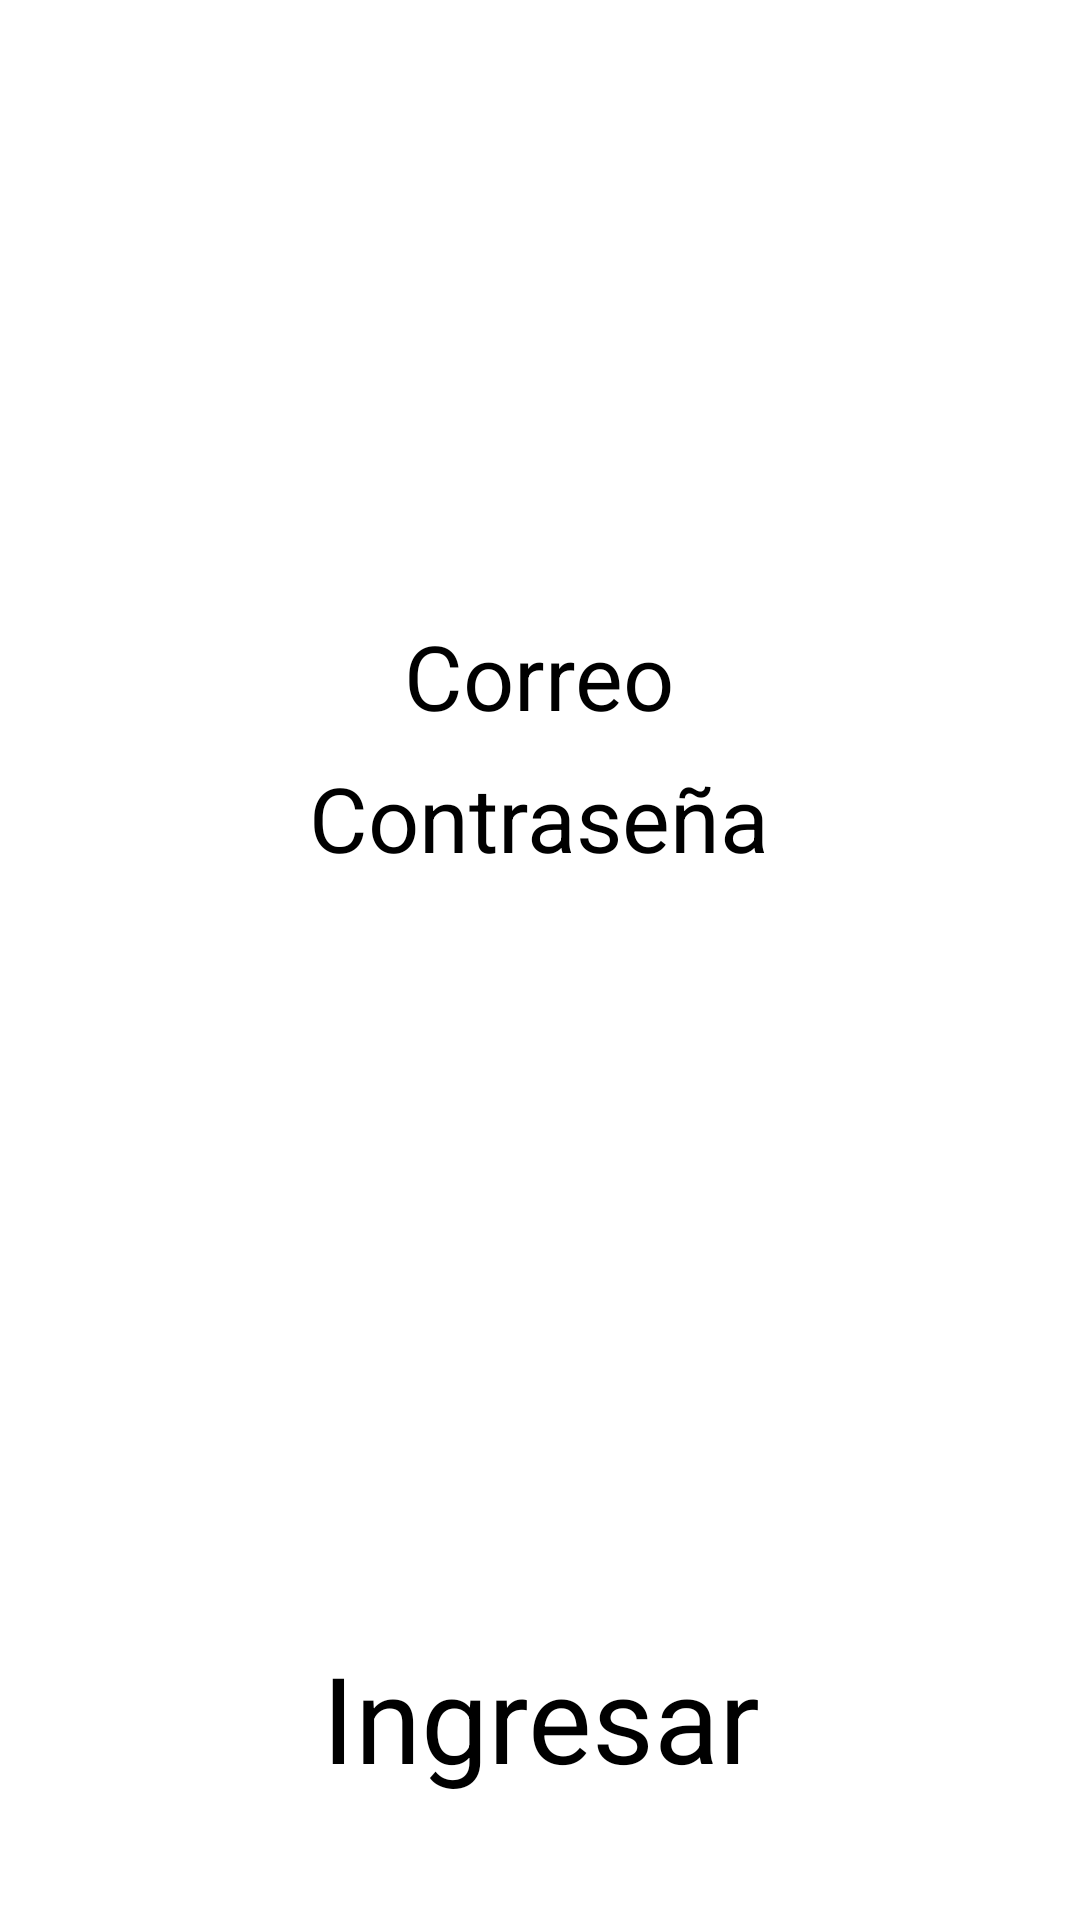

The Android layout XML behind this screen, and the referenced resources:
<!-- AndroidManifest.xml: application theme Theme.REMIND -->
<!-- res/layout/fragment_dialogo.xml -->
<?xml version="1.0" encoding="utf-8"?>
<LinearLayout xmlns:android="http://schemas.android.com/apk/res/android"
    xmlns:tools="http://schemas.android.com/tools"
    android:layout_width="match_parent"
    android:layout_height="match_parent"
    android:orientation="vertical">

    
    <LinearLayout
        android:layout_width="match_parent"
        android:layout_height="wrap_content"
        android:layout_weight="5"
        android:gravity="center"
        android:orientation="vertical">

        <LinearLayout
            android:layout_width="match_parent"
            android:layout_height="wrap_content"
            android:layout_weight="1"
            android:gravity="bottom|center_horizontal"
            android:orientation="vertical">

            <TextView
                android:layout_width="wrap_content"
                android:layout_height="wrap_content"
                android:text="Correo"
                android:textSize="30sp" />

            <EditText
                android:id="@+id/correo"
                android:layout_width="match_parent"
                android:layout_height="wrap_content"
                android:layout_marginHorizontal="30dp"
                android:ems="10"
                android:inputType="text" />

        </LinearLayout>

        <LinearLayout
            android:layout_width="match_parent"
            android:layout_height="wrap_content"
            android:layout_weight="1"
            android:gravity="center_horizontal"
            android:orientation="vertical">

            <TextView
                android:layout_width="wrap_content"
                android:layout_height="wrap_content"
                android:text="@string/contrasena"
                android:textSize="30sp" />

            <EditText
                android:id="@+id/contraseña"
                android:layout_width="match_parent"
                android:layout_height="wrap_content"
                android:layout_marginHorizontal="30dp"
                android:ems="10"
                android:inputType="textPassword" />

        </LinearLayout>

    </LinearLayout>

    <LinearLayout
        android:layout_width="match_parent"
        android:layout_height="wrap_content"
        android:layout_weight="1"
        android:gravity="center"
        android:orientation="horizontal">

        <Button
            android:id="@+id/btnIngresar"
            android:layout_width="wrap_content"
            android:layout_height="wrap_content"
            android:gravity="center"
            android:backgroundTint="#7289da"
            android:textSize="40sp"
            android:text="Ingresar" />
    </LinearLayout>

</LinearLayout>
<!-- resources referenced by this layout -->
<resources>
  <string name="contrasena">Contraseña</string>
  <style name="Theme.REMIND" parent="Base.Theme.REMIND">
      
      <item name="android:navigationBarColor">@android:color/transparent</item>
      <item name="android:statusBarColor">@android:color/transparent</item>
      <item name="android:windowLightStatusBar">?attr/isLightTheme</item>
    </style>
</resources>
